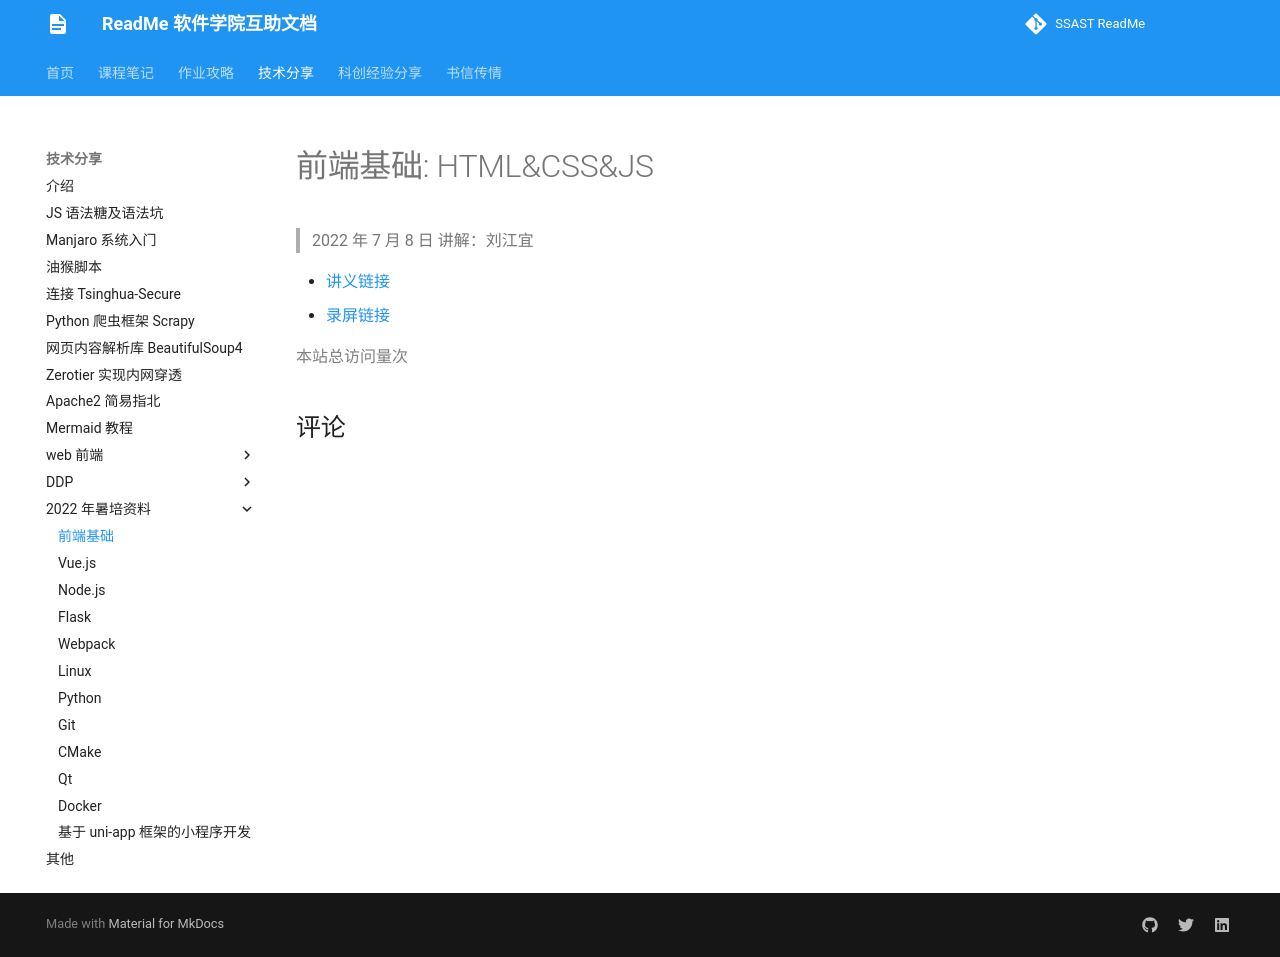

repository: ssast-readme/ssast-readme.github.io · page: tech/2022Summer/frontend-base/index.html · generator: mkdocs

# 前端基础: HTML&CSS&JS

> 2022 年 7 月 8 日 讲解：刘江宜

- [讲义链接](https://blog.panda2134.site/frontend-intro/)
- [录屏链接](https://meeting.tencent.com/v2/cloud-record/share?id=9abd88e1-589a-4bb3-862f-aada849233f6&from=3)
